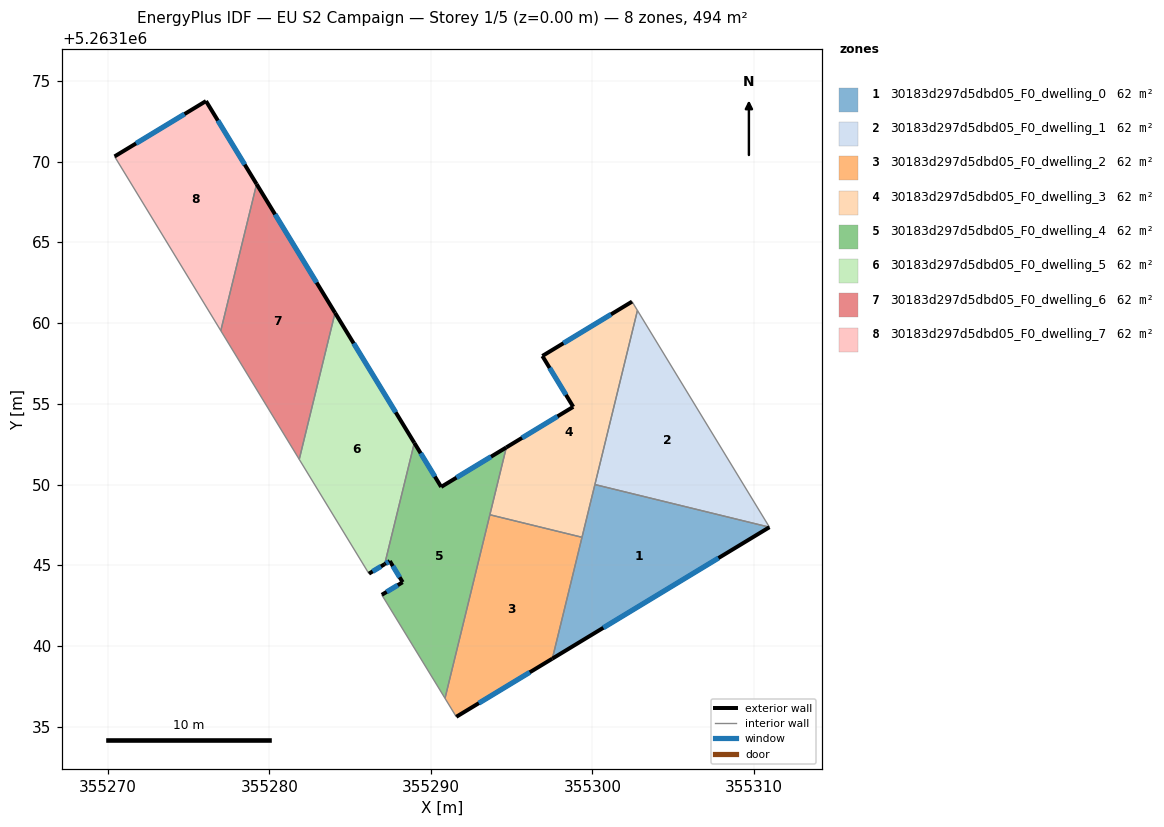
=== STOREY PLAN SPEC (per zone: floor XY polygon, exterior-wall plan segments, windows/doors) ===
zone 1: 30183d297d5dbd05_F0_dwelling_0  (61.7 m²)
  floor: (355310.96, 5263147.36) (355297.52, 5263139.22) (355300.15, 5263150.00)
  exterior wall: (355297.52, 5263139.22) – (355310.96, 5263147.36)  [15.7 m]
    window: (355300.67, 5263141.14) – (355307.80, 5263145.45)  [13.3 m²]
  interior walls: 3
zone 2: 30183d297d5dbd05_F0_dwelling_1  (61.7 m²)
  floor: (355302.78, 5263160.78) (355310.96, 5263147.36) (355300.15, 5263150.00)
  interior walls: 3
zone 3: 30183d297d5dbd05_F0_dwelling_2  (61.7 m²)
  floor: (355299.35, 5263146.74) (355297.52, 5263139.22) (355291.57, 5263135.62) (355290.87, 5263136.77) (355293.65, 5263148.13)
  exterior wall: (355291.57, 5263135.62) – (355297.52, 5263139.22)  [7.0 m]
    window: (355292.96, 5263136.47) – (355296.12, 5263138.38)  [5.9 m²]
  interior walls: 4
zone 4: 30183d297d5dbd05_F0_dwelling_3  (61.7 m²)
  floor: (355302.45, 5263161.33) (355302.78, 5263160.78) (355299.35, 5263146.74) (355293.65, 5263148.13) (355294.67, 5263152.30) (355298.81, 5263154.82) (355296.90, 5263157.96)
  exterior wall: (355298.81, 5263154.82) – (355294.67, 5263152.30)  [4.8 m]
    window: (355297.84, 5263154.23) – (355295.64, 5263152.89)  [4.1 m²]
  exterior wall: (355296.90, 5263157.96) – (355298.81, 5263154.82)  [3.7 m]
    window: (355297.35, 5263157.22) – (355298.36, 5263155.55)  [3.1 m²]
  exterior wall: (355302.45, 5263161.33) – (355296.90, 5263157.96)  [6.5 m]
    window: (355301.15, 5263160.54) – (355298.20, 5263158.75)  [5.5 m²]
  interior walls: 5
zone 5: 30183d297d5dbd05_F0_dwelling_4  (61.7 m²)
  floor: (355294.67, 5263152.30) (355290.87, 5263136.77) (355286.96, 5263143.18) (355288.25, 5263143.96) (355287.45, 5263145.27) (355287.13, 5263145.07) (355288.97, 5263152.58) (355290.63, 5263149.86)
  exterior wall: (355287.13, 5263145.07) – (355287.45, 5263145.27)  [0.4 m]
    window: (355287.21, 5263145.12) – (355287.38, 5263145.22)  [0.3 m²]
  exterior wall: (355290.63, 5263149.86) – (355288.97, 5263152.58)  [3.2 m]
    window: (355290.24, 5263150.50) – (355289.36, 5263151.94)  [2.7 m²]
  exterior wall: (355294.67, 5263152.30) – (355290.63, 5263149.86)  [4.7 m]
    window: (355293.72, 5263151.73) – (355291.58, 5263150.43)  [4.0 m²]
  exterior wall: (355288.25, 5263143.96) – (355286.96, 5263143.18)  [1.5 m]
    window: (355287.94, 5263143.77) – (355287.26, 5263143.36)  [1.3 m²]
  exterior wall: (355287.45, 5263145.27) – (355288.25, 5263143.96)  [1.5 m]
    window: (355287.64, 5263144.96) – (355288.06, 5263144.26)  [1.3 m²]
  interior walls: 4
zone 6: 30183d297d5dbd05_F0_dwelling_5  (61.7 m²)
  floor: (355284.06, 5263160.64) (355288.97, 5263152.58) (355287.13, 5263145.07) (355286.16, 5263144.49) (355281.84, 5263151.56)
  exterior wall: (355288.97, 5263152.58) – (355284.06, 5263160.64)  [9.4 m]
    window: (355287.82, 5263154.48) – (355285.21, 5263158.75)  [8.0 m²]
  exterior wall: (355286.16, 5263144.49) – (355287.13, 5263145.07)  [1.1 m]
    window: (355286.39, 5263144.62) – (355286.91, 5263144.94)  [1.0 m²]
  interior walls: 3
zone 7: 30183d297d5dbd05_F0_dwelling_6  (61.7 m²)
  floor: (355279.21, 5263168.61) (355284.06, 5263160.64) (355281.84, 5263151.56) (355276.99, 5263159.53)
  exterior wall: (355284.06, 5263160.64) – (355279.21, 5263168.61)  [9.3 m]
    window: (355282.92, 5263162.51) – (355280.35, 5263166.73)  [7.9 m²]
  interior walls: 3
zone 8: 30183d297d5dbd05_F0_dwelling_7  (61.7 m²)
  floor: (355276.07, 5263173.75) (355279.21, 5263168.61) (355276.99, 5263159.53) (355270.41, 5263170.32)
  exterior wall: (355276.07, 5263173.75) – (355270.41, 5263170.32)  [6.6 m]
    window: (355274.74, 5263172.94) – (355271.74, 5263171.12)  [5.6 m²]
  exterior wall: (355279.21, 5263168.61) – (355276.07, 5263173.75)  [6.0 m]
    window: (355278.47, 5263169.81) – (355276.81, 5263172.54)  [5.1 m²]
  interior walls: 2

=== DERIVED (storey summary) ===
Building: EU S2 Campaign
Storey: 1 of 5  (floor level z = 0.00 m)
Storey gross floor area: 493.9 m²
Zones on this storey: 8
  - 30183d297d5dbd05_F0_dwelling_0: floor 61.7 m²; exterior wall 15.7 m (47.1 m²); 1 window(s) 13.3 m²; WWR 28.1%
  - 30183d297d5dbd05_F0_dwelling_1: floor 61.7 m²
  - 30183d297d5dbd05_F0_dwelling_2: floor 61.7 m²; exterior wall 7.0 m (20.9 m²); 1 window(s) 5.9 m²; WWR 28.1%
  - 30183d297d5dbd05_F0_dwelling_3: floor 61.7 m²; exterior wall 15.0 m (45.1 m²); 3 window(s) 12.7 m²; WWR 28.1%
  - 30183d297d5dbd05_F0_dwelling_4: floor 61.7 m²; exterior wall 11.3 m (34.0 m²); 5 window(s) 9.6 m²; WWR 28.1%
  - 30183d297d5dbd05_F0_dwelling_5: floor 61.7 m²; exterior wall 10.6 m (31.7 m²); 2 window(s) 8.9 m²; WWR 28.1%
  - 30183d297d5dbd05_F0_dwelling_6: floor 61.7 m²; exterior wall 9.3 m (28.0 m²); 1 window(s) 7.9 m²; WWR 28.1%
  - 30183d297d5dbd05_F0_dwelling_7: floor 61.7 m²; exterior wall 12.6 m (37.9 m²); 2 window(s) 10.7 m²; WWR 28.1%
Zone adjacency (shared interzone walls):
  - 30183d297d5dbd05_F0_dwelling_0 ↔ 30183d297d5dbd05_F0_dwelling_1
  - 30183d297d5dbd05_F0_dwelling_0 ↔ 30183d297d5dbd05_F0_dwelling_2
  - 30183d297d5dbd05_F0_dwelling_0 ↔ 30183d297d5dbd05_F0_dwelling_3
  - 30183d297d5dbd05_F0_dwelling_1 ↔ 30183d297d5dbd05_F0_dwelling_3
  - 30183d297d5dbd05_F0_dwelling_2 ↔ 30183d297d5dbd05_F0_dwelling_3
  - 30183d297d5dbd05_F0_dwelling_2 ↔ 30183d297d5dbd05_F0_dwelling_4
  - 30183d297d5dbd05_F0_dwelling_3 ↔ 30183d297d5dbd05_F0_dwelling_4
  - 30183d297d5dbd05_F0_dwelling_4 ↔ 30183d297d5dbd05_F0_dwelling_5
  - 30183d297d5dbd05_F0_dwelling_5 ↔ 30183d297d5dbd05_F0_dwelling_6
  - 30183d297d5dbd05_F0_dwelling_6 ↔ 30183d297d5dbd05_F0_dwelling_7